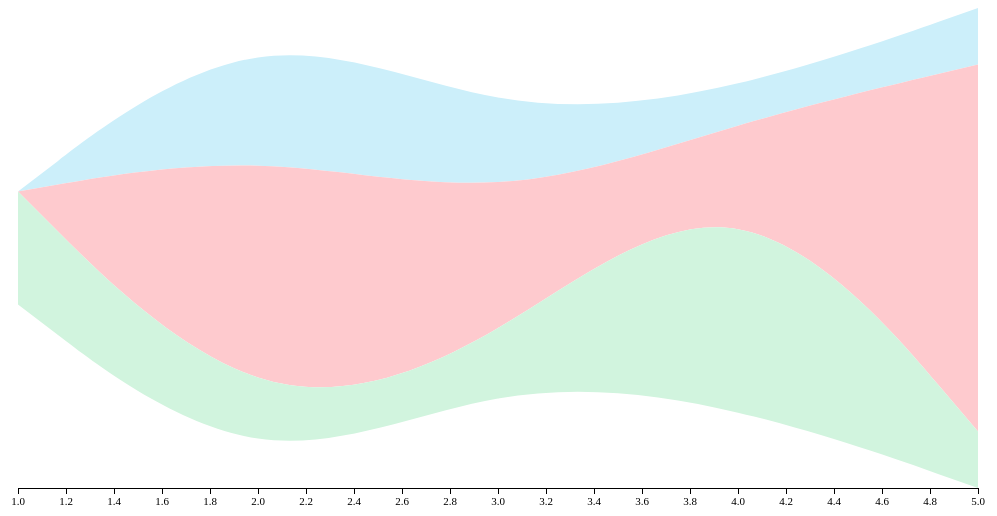
D3 v3 page, settled after 360 driven frames (6 s of simulated time); the page loaded 1 data file(s).



		//CONSTANTS
		var WIDTH = 1000;
		var HEIGHT = 500;
		var X_PADDING = 20;
		var Y_PADDING = 20;

		var riverSelect = null;

    	d3.csv("test.csv", function(data) {
    		//Parse data
    		var dataKeys   = Object.keys(data[0]);
    		var dataNames  = [];
    		var dataTimes  = [];
    		var dataValues = [];
    		data.forEach(function(d) {
    			dataNames.push(Object.values(d)[0]);
    			dataTimes.push(Object.values(d)[1]);
    			dataValues.push(Object.values(d)[2]);

    			d[dataKeys[1]] = d[dataKeys[1]];
    			d[dataKeys[2]] = +d[dataKeys[2]];
    		});
    		
    		var nest = d3.nest()
    			.key(function(d) { return d[dataKeys[0]] })
    			.entries(data);

			var timeSeries = d3.layout.stack()
				.values(function(d) { return d.values })
				.x(function(d) { return d[dataKeys[1]] })
				.y(function(d) { return d[dataKeys[2]] })
				.offset("silhouette")(nest);

			var xScale = d3.scale.linear()
				.domain([d3.min(dataTimes), d3.max(dataTimes)])
				.range([X_PADDING, WIDTH - X_PADDING]);

    		var yScale = d3.scale.linear()
    			.domain([0, d3.max(data, function(d) { return d.y0 + d.y })])
    			.range([0, HEIGHT - X_PADDING]);

			var xAxis = d3.svg.axis()
				.scale(xScale)
				.orient("bottom")
				.ticks(15)
				.tickFormat(d3.format(".1f"));

			var area = d3.svg.area()
				.x(function(d) { return xScale(d[dataKeys[1]]) })
				.y0(function(d) { return yScale(d.y0) })
				.y1(function(d) { return yScale(d.y0 + d.y) })
				.interpolate("basis");

			var svg = d3.select("#theme-river")
				.append("svg")
    			.attr("width", WIDTH)
    			.attr("height", HEIGHT);

    		var streamInfo = svg.append("text")
    			.attr("class", "stream-info")
    			.attr("x", 15)
				.attr("y", 15)
				.attr("font-size", "12px")
				.attr("fill", "#000000");

			//Draw x-axis
			svg.append("g")
				.attr("class", "axis")
				.attr("transform", "translate(0," + (HEIGHT - Y_PADDING) + ")")
				.call(xAxis);

			//Draw streams and implement mouse hovering
			svg.selectAll(".stream")
				.data(timeSeries)
				.enter()
				.append("path")
				.attr("class", "stream")
				.attr("d", function(d) { return area(d.values) })
				.style("fill", function() { 
					return 'rgb(' + (Math.floor(56*Math.random()) + 200) + ',' + (Math.floor(56*Math.random()) + 200) + ',' + (Math.floor(56*Math.random()) + 200) + ')'})
				.on("mouseover", function() { streamInfo.style("display", "block") })
				.on("mouseout", function() { streamInfo.text("") })
				.on("mousemove", function(d) {
					var index = Math.round(xScale.invert(d3.mouse(this)[0])) - 1; //index stream's data row (name, time, value)
					streamInfo.text("(" + d.key + ", " + d.values[index][dataKeys[1]] + ", " + d.values[index][dataKeys[2]] + ")");
				});
		});
	

### data: test.csv
key, time, value
A, 1, 0
A, 2, 5
A, 3, 3
A, 4, 1
A, 5, 2
B, 1, 0
B, 2, 10
B, 3, 5
B, 4, 1
B, 5, 13
C, 1, 4
C, 2, 2
C, 3, 1
C, 4, 9
C, 5, 2